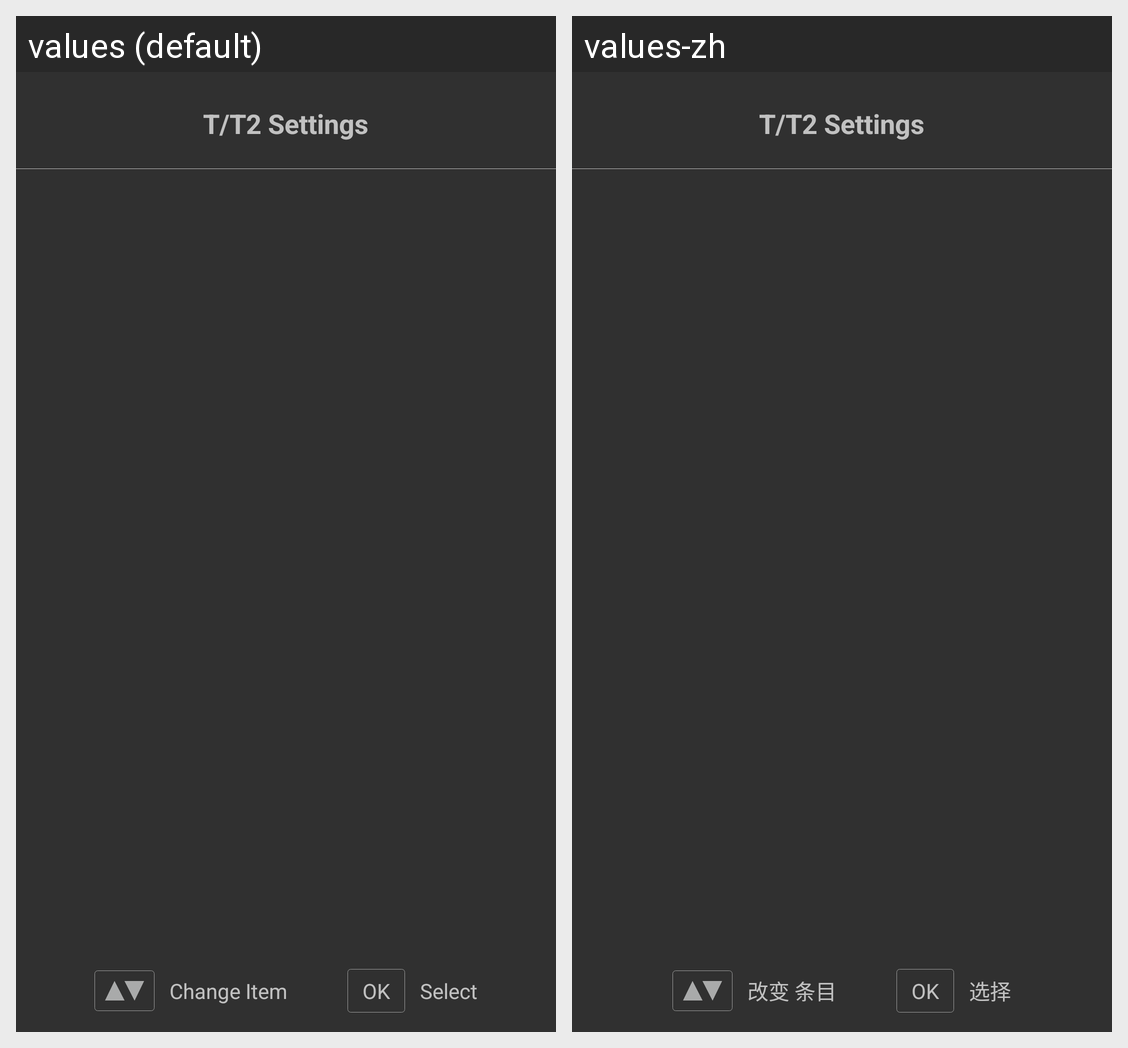

The same Android screen rendered under two of its app's locales, left to right. List the strings drawn on it with the default value and each locale's translation.
Android screen res/layout/activity_t2_settings.xml rendered under 2 locales, left to right: values (default), values-zh. Device: Nexus 5 (rendered at 1080×1920; each locale shown at half size, 540×960, under a caption strip naming it); theme Theme.AppCompat.NoActionBar.
Strings drawn on this screen, with the default value and each locale's value (text and hints the layout hard-codes, and strings that could not be matched under every locale, appear in the picture but are not listed):

t2_setting
  values: T/T2 Settings
  values-zh: T/T2 Settings

motor_change_item
  values: Change Item
  values-zh: 改变 条目

motor_ok
  values: OK
  values-zh: OK

motor_select
  values: Select
  values-zh: 选择
